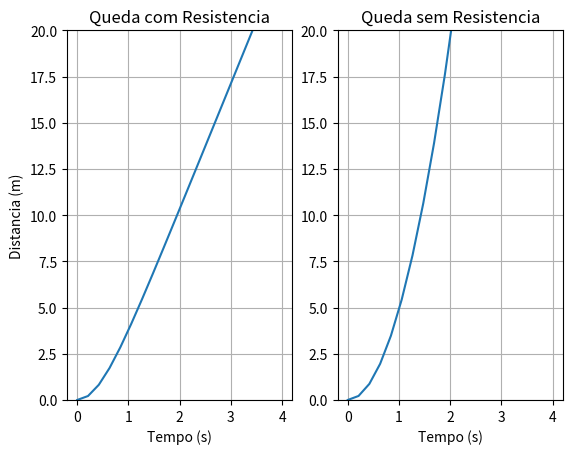

Reproduce this figure in Python.
'''e) Se o volante for largado de uma altura de 20 m, quanto tempo demora a atingir o solo? Compare com o tempo 
que demoraria se não houvesse resistência do ar'''

import matplotlib.pyplot as plt
import numpy as np
import sympy as sym

y0 = 20     # m
g = 9.8     # m/s^2
vT = 6.8    # m/s

# Fórmula deste exercico para a poisção ao longo do tempo:
# da y = vT**2/g * np.log(np.cosh((g*tempo)/vT))
tempo_queda_comAr = (np.arccosh(np.e**(y0*g/vT**2)))*vT/g

# Fórmula de posição em função da acelaração gravitica: x(t) = 1/2 * g * t**2
tempo_queda_semAr = np.sqrt((y0*2) / g)

velocidade = vT*np.tanh(g*tempo_queda_comAr/vT)
aceleracao = g / np.cosh((g*tempo_queda_comAr)/vT) ** 2


print("Tempo de queda com resistencia do ar:", round(tempo_queda_comAr, 1), "s")
print("Tempo de queda sem resistencia do ar:", round(tempo_queda_semAr, 1), "s")
print("Velocidade:", round(velocidade, 1), "m/s")
print("Aceleração:", round(aceleracao, 3), "m/s^2")


tempo = np.linspace(0, 4, 20)
plt.subplot(1, 2, 1)
plt.plot(tempo, vT**2/g * np.log(np.cosh((g*tempo)/vT)))
plt.title("Queda com Resistencia")
plt.xlabel("Tempo (s)")
plt.ylabel("Distancia (m)")
plt.ylim(0, 20)
plt.grid()

plt.subplot(1, 2, 2)
plt.plot(tempo, 1/2 * g * tempo**2)
plt.title("Queda sem Resistencia")
plt.xlabel("Tempo (s)")
plt.ylim(0, 20)
plt.grid()

plt.show()
